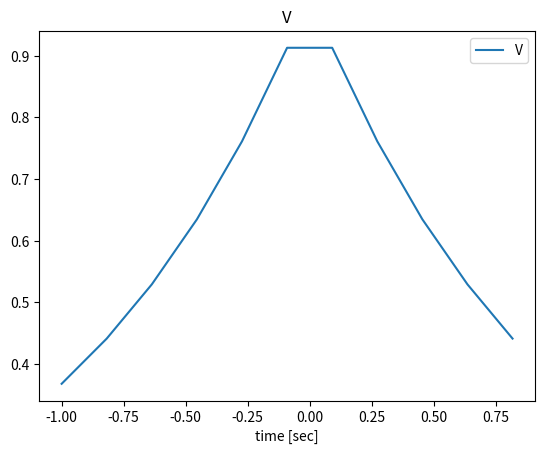
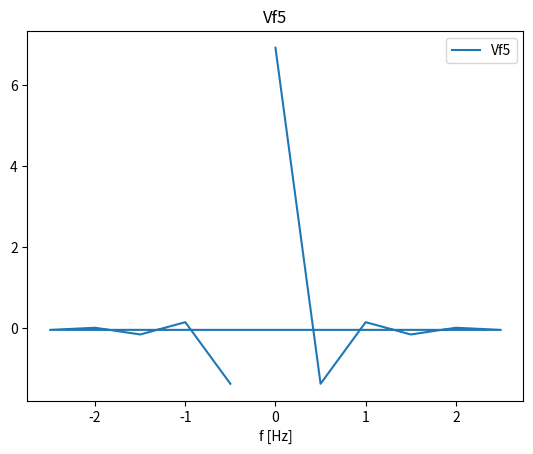

Recreate these plots in Python, in order.
import numpy as np
import matplotlib.pyplot as plt

N = 11#1 + 2**8
k = 2 * np.linspace(0, N - 1, N, endpoint=True) / N - 1

V = np.exp(-abs(k))

# Vf1 = np.fft(np.fftshift(V))
# Vf2 = np.fft(np.ifftshift(V))
# Vf3 = np.ifft(np.fftshift(V))
# Vf4 = np.ifft(np.ifftshift(V))
Vf5 = np.fft.fft(V)
# Vf6 = np.ifft(V)

# Plot the 1D signal
plt.figure()
plt.xlabel("time [sec]")
plt.title('V')
plt.plot(k, V, label='V')
plt.legend()
plt.close()

dk = k[1] - k[0]
f = np.fft.fftfreq(N, dk)

plt.figure()
plt.xlabel("f [Hz]")
plt.title('Vf5')
plt.plot(f, Vf5, label='Vf5')
plt.legend()
plt.close()
